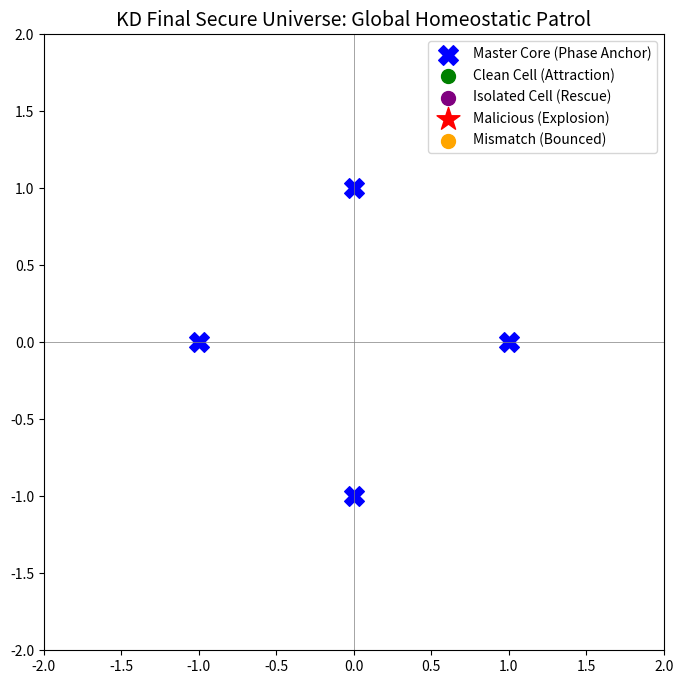

Source code (Python): (Note: this script raises an exception after producing the figure.)
import numpy as np
import matplotlib.pyplot as plt
import matplotlib.animation as animation
import random

class KDFinalSecureUniverse:
    def __init__(self):
        # Master axes (Blue Core Frame)
        self.master_axes = [1+0j, 0+1j, -1+0j, 0-1j]
        self.cells = []

    def add_cell(self, cell_id, phase, category="Math", cell_type="normal"):
        self.cells.append({
            "id": cell_id,
            "phase": phase,
            "category": category,
            "type": cell_type,
            "status": "active"
        })

    def process_universal_stream(self):
        updated_cells = []
        logs = []
        for cell in self.cells:
            if cell["status"] == "removed":
                updated_cells.append(cell)
                continue

            phase_signal = cell["phase"]
            category = cell["category"]
            cell_id = cell["id"]

            # 1. Bandpass filter (Explosion! Red point -> poof!)
            if np.abs(phase_signal) > 1.5:
                logs.append(f"💥 [Bandpass Exceeded] Malicious attack '{cell_id}' destroyed!")
                cell["status"] = "removed"
                cell["type"] = "exploded"
                updated_cells.append(cell)
                continue

            # 2. Orthogonality check (Orange point -> 90 deg bounce)
            if category != "Math":
                orthogonal_trajectory = phase_signal * 1j
                logs.append(f"🍊 [Orthogonal Bounce] Category mismatch for '{cell_id}'. Bounced out!")
                cell["phase"] = orthogonal_trajectory
                # Make it move away from the center over time
                cell["phase"] *= 1.2
                if np.abs(cell["phase"]) > 2.0:
                     cell["status"] = "removed"
                updated_cells.append(cell)
                continue

            # 3. Normal / Isolated Cells Rescue
            # Find the closest master axis
            closest_axis = min(self.master_axes, key=lambda axis: np.abs(phase_signal - axis))
            angle_diff = np.angle(closest_axis) - np.angle(phase_signal)

            # Natural attraction (smooth drift) vs Forced Rescue (isolated)
            if np.abs(angle_diff) < 0.5:
                # Natural drift
                new_angle = np.angle(phase_signal) + angle_diff * 0.2
                cell["phase"] = np.abs(phase_signal) * np.exp(1j * new_angle)
                logs.append(f"🟢 [Natural Drift] '{cell_id}' smoothly drifting towards master axis.")
            else:
                # Forced rescue
                logs.append(f"🔵 [Forced Rescue] '{cell_id}' isolated! 'Why are you alone?' Forced snap to master axis!")
                cell["phase"] = closest_axis

            # Ensure it eventually settles on the circle radius 1
            magnitude_diff = 1.0 - np.abs(cell["phase"])
            cell["phase"] = (np.abs(cell["phase"]) + magnitude_diff * 0.2) * np.exp(1j * np.angle(cell["phase"]))

            updated_cells.append(cell)

        self.cells = updated_cells
        return logs

engine = KDFinalSecureUniverse()

fig, ax = plt.subplots(figsize=(8, 8))
ax.set_xlim(-2, 2)
ax.set_ylim(-2, 2)
ax.axhline(0, color='grey', lw=0.5)
ax.axvline(0, color='grey', lw=0.5)
ax.set_title("KD Final Secure Universe: Global Homeostatic Patrol", fontsize=14)

# Plot Master Axes
master_x = [np.real(p) for p in engine.master_axes]
master_y = [np.imag(p) for p in engine.master_axes]
ax.scatter(master_x, master_y, color='blue', s=200, marker='X', label='Master Core (Phase Anchor)')

scat_normal = ax.scatter([], [], color='green', s=100, label='Clean Cell (Attraction)')
scat_isolated = ax.scatter([], [], color='purple', s=100, label='Isolated Cell (Rescue)')
scat_malicious = ax.scatter([], [], color='red', s=300, marker='*', label='Malicious (Explosion)')
scat_mismatch = ax.scatter([], [], color='orange', s=100, label='Mismatch (Bounced)')

ax.legend(loc='upper right', fontsize=10)

def init():
    scat_normal.set_offsets(np.empty((0, 2)))
    scat_isolated.set_offsets(np.empty((0, 2)))
    scat_malicious.set_offsets(np.empty((0, 2)))
    scat_mismatch.set_offsets(np.empty((0, 2)))
    return scat_normal, scat_isolated, scat_malicious, scat_mismatch

def update(frame):
    # Dynamically add noise/cells every few frames
    if frame % 10 == 0:
        cell_type = random.choice(["normal", "isolated", "malicious", "mismatch"])
        angle = random.uniform(0, 2 * np.pi)

        if cell_type == "normal":
            phase = 0.8 * np.exp(1j * angle)
            engine.add_cell(f"Cell_{frame}", phase, "Math", "normal")
        elif cell_type == "isolated":
            # Completely misaligned angle
            phase = 1.0 * np.exp(1j * (angle + np.pi/4))
            engine.add_cell(f"Iso_{frame}", phase, "Math", "isolated")
        elif cell_type == "malicious":
            # Huge amplitude
            phase = 1.8 * np.exp(1j * angle)
            engine.add_cell(f"Mal_{frame}", phase, "Math", "malicious")
        elif cell_type == "mismatch":
            phase = 1.0 * np.exp(1j * angle)
            engine.add_cell(f"Mis_{frame}", phase, "Cooking", "mismatch")

    logs = engine.process_universal_stream()
    if logs:
        print(f"--- Frame {frame} ---")
        for log in logs:
            print(log)

    normal_coords = []
    isolated_coords = []
    malicious_coords = []
    mismatch_coords = []

    for cell in engine.cells:
        if cell["status"] == "removed":
            continue

        x, y = np.real(cell["phase"]), np.imag(cell["phase"])
        if cell["type"] == "normal":
            normal_coords.append([x, y])
        elif cell["type"] == "isolated":
            isolated_coords.append([x, y])
        elif cell["type"] == "malicious":
            malicious_coords.append([x, y])
        elif cell["type"] == "mismatch":
            mismatch_coords.append([x, y])

    scat_normal.set_offsets(np.array(normal_coords) if normal_coords else np.empty((0, 2)))
    scat_isolated.set_offsets(np.array(isolated_coords) if isolated_coords else np.empty((0, 2)))
    scat_malicious.set_offsets(np.array(malicious_coords) if malicious_coords else np.empty((0, 2)))
    scat_mismatch.set_offsets(np.array(mismatch_coords) if mismatch_coords else np.empty((0, 2)))

    return scat_normal, scat_isolated, scat_malicious, scat_mismatch

ani = animation.FuncAnimation(fig, update, frames=60, init_func=init, blit=True, interval=200)
ani.save('poc/gravity_patrol_simulation.gif', writer='pillow', fps=5)
plt.close()
print("Simulation complete. GIF saved to poc/gravity_patrol_simulation.gif")
